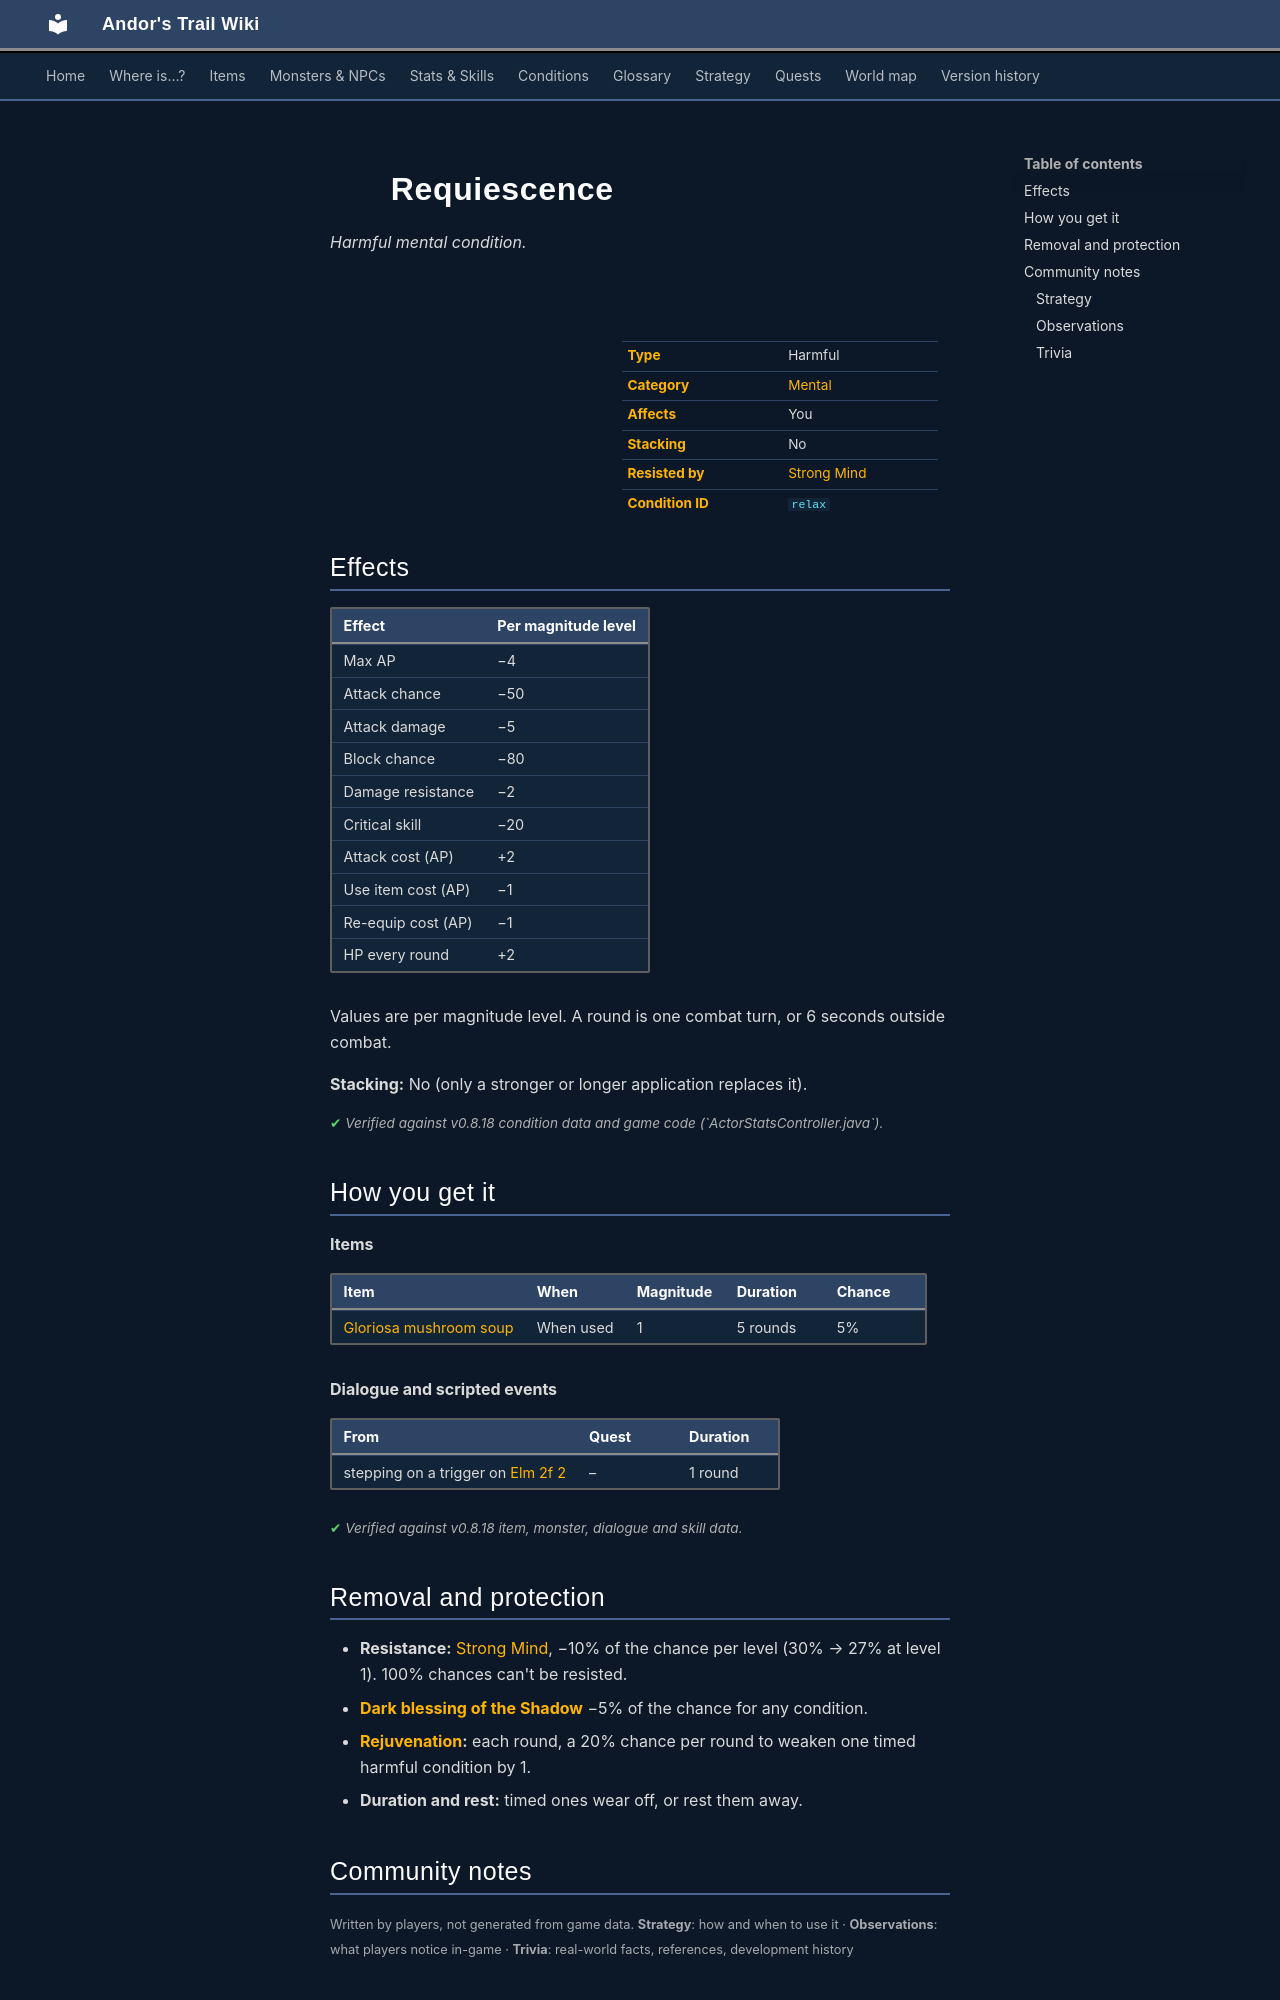

repository: asdfghjkl628/Andor-s-Trail-Wikiiii · page: conditions/relax/index.html · generator: mkdocs

---
description: "Requiescence is a harmful mental condition in Andor's Trail: max AP −4, attack chance −50, damage −5, block chance −80, damage resistance −2, critical skill −20, attack cost +2, item use cost −1, re-equip cost −1, +2 HP per round. Caused by: items, dialogue and events."
---

# ![](../assets/icons/conditions/actorconditions_omi2_4.png){ .sprite } Requiescence

*Harmful mental condition.*

<div class="infobox" markdown>

<p class="ib-img"><img class="sprite" src="../../assets/icons/conditions/actorconditions_omi2_4.png" alt=""></p>

| | |
|---|---|
| **Type** | Harmful |
| **Category** | [Mental](index.md#categories-and-resistance) |
| **Affects** | You |
| **Stacking** | No |
| **Resisted by** | [Strong Mind](../skills/resistanceMental.md) |
| **Condition ID** | `relax` |

</div>

## Effects

| Effect | Per magnitude level |
|---|---|
| Max AP | −4 |
| Attack chance | −50 |
| Attack damage | −5 |
| Block chance | −80 |
| Damage resistance | −2 |
| Critical skill | −20 |
| Attack cost (AP) | +2 |
| Use item cost (AP) | −1 |
| Re-equip cost (AP) | −1 |
| HP every round | +2 |

Values are per magnitude level. A round is one combat turn, or 6 seconds outside combat.

**Stacking:** No (only a stronger or longer application replaces it).


<p class="verified">Verified against v0.8.18 condition data and game code (`ActorStatsController.java`).</p>

## How you get it

**Items**

| Item | When | Magnitude | Duration | Chance |
|---|---|---|---|---|
| [Gloriosa mushroom soup](../items/gloriosa_mushroom_soup.md) | When used | 1 | 5 rounds | 5% |

**Dialogue and scripted events**

| From | Quest | Duration |
|---|---|---|
| stepping on a trigger on [Elm 2f 2](../maps/elm_2f_2.md) | – | 1 round |


<p class="verified">Verified against v0.8.18 item, monster, dialogue and skill data.</p>

## Removal and protection

- **Resistance:** [Strong Mind](../skills/resistanceMental.md), −10% of the chance per level (30% → 27% at level 1). 100% chances can't be resisted.
- **[Dark blessing of the Shadow](../skills/shadowBless.md)** −5% of the chance for any condition.
- **[Rejuvenation](../skills/rejuvenation.md):** each round, a 20% chance per round to weaken one timed harmful condition by 1.
- **Duration and rest:** timed ones wear off, or rest them away.


## Community notes

<small>Written by players, not generated from game data. **Strategy**: how and when to use it · **Observations**: what players notice in-game · **Trivia**: real-world facts, references, development history</small>

### Strategy

*No notes yet. Contributions are welcome: [add a note](https://github.com/asdfghjkl628/Andor-s-Trail-Wikiiii/new/main/notes/conditions?filename=relax.md&value=%23%23%20Strategy%0A%0A%3C%21--%20how%20and%20when%20to%20use%20it%20--%3E%0A%0A%23%23%20Observations%0A%0A%3C%21--%20what%20players%20notice%20in-game%20--%3E%0A%0A%23%23%20Trivia%0A%0A%3C%21--%20real-world%20facts%2C%20references%2C%20development%20history%20--%3E%0A).*

### Observations

*No notes yet. Contributions are welcome: [add a note](https://github.com/asdfghjkl628/Andor-s-Trail-Wikiiii/new/main/notes/conditions?filename=relax.md&value=%23%23%20Strategy%0A%0A%3C%21--%20how%20and%20when%20to%20use%20it%20--%3E%0A%0A%23%23%20Observations%0A%0A%3C%21--%20what%20players%20notice%20in-game%20--%3E%0A%0A%23%23%20Trivia%0A%0A%3C%21--%20real-world%20facts%2C%20references%2C%20development%20history%20--%3E%0A).*
